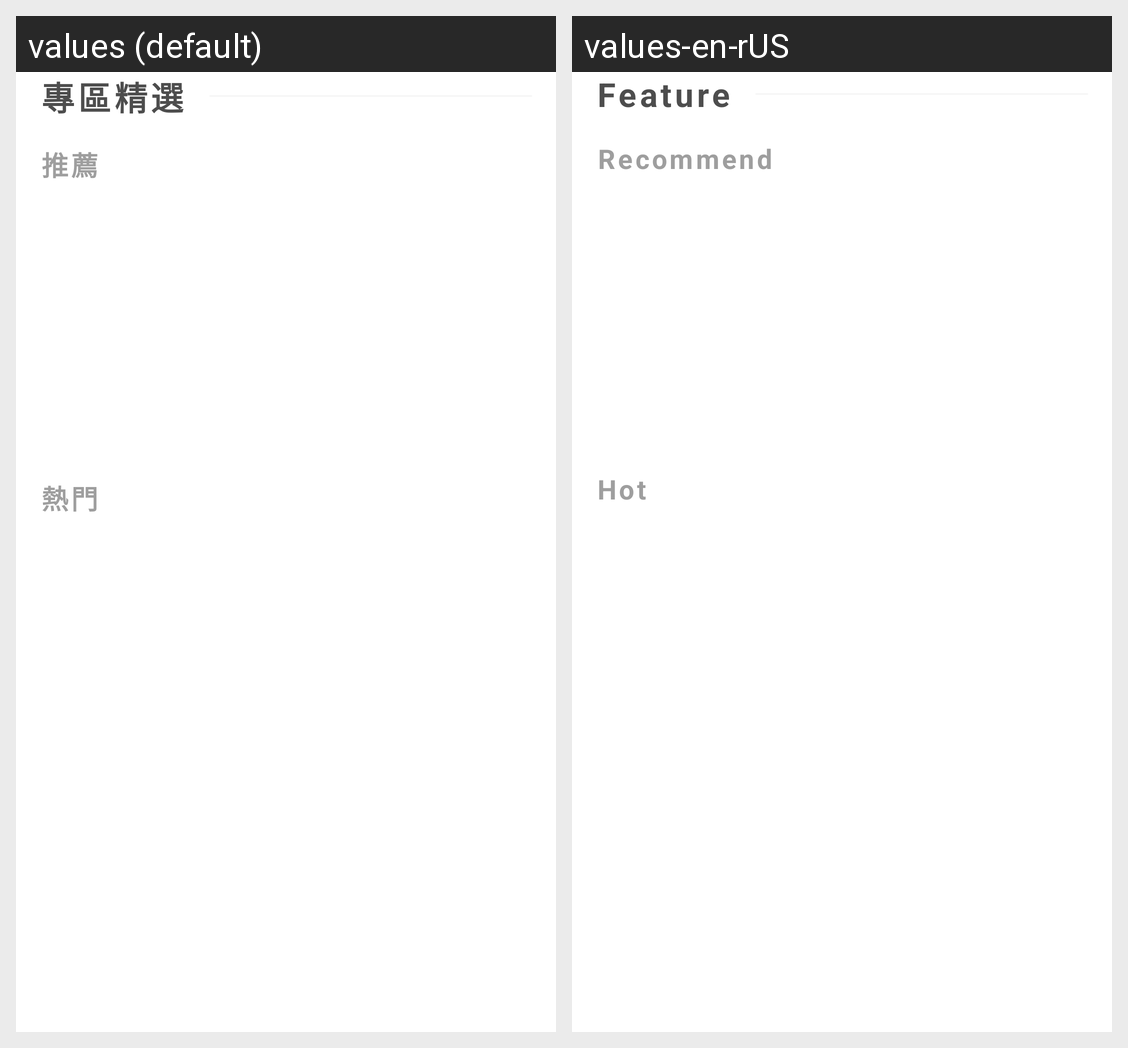

Locale-by-locale string values for the Android screen shown in this grid:
Android screen res/layout/lay_2_0_0_home_featurearea.xml rendered under 2 locales, left to right: values (default), values-en-rUS. Device: Nexus 5 (rendered at 1080×1920; each locale shown at half size, 540×960, under a caption strip naming it); theme ppb200_common_white.
Strings drawn on this screen, with the default value and each locale's value (text and hints the layout hard-codes, and strings that could not be matched under every locale, appear in the picture but are not listed):

pinpinbox_2_0_0_title_feature_area
  values: 專區精選
  values-en-rUS: Feature

pinpinbox_2_0_0_title_feature_recommend
  values: 推薦
  values-en-rUS: Recommend

pinpinbox_2_0_0_title_feature_hot
  values: 熱門
  values-en-rUS: Hot
